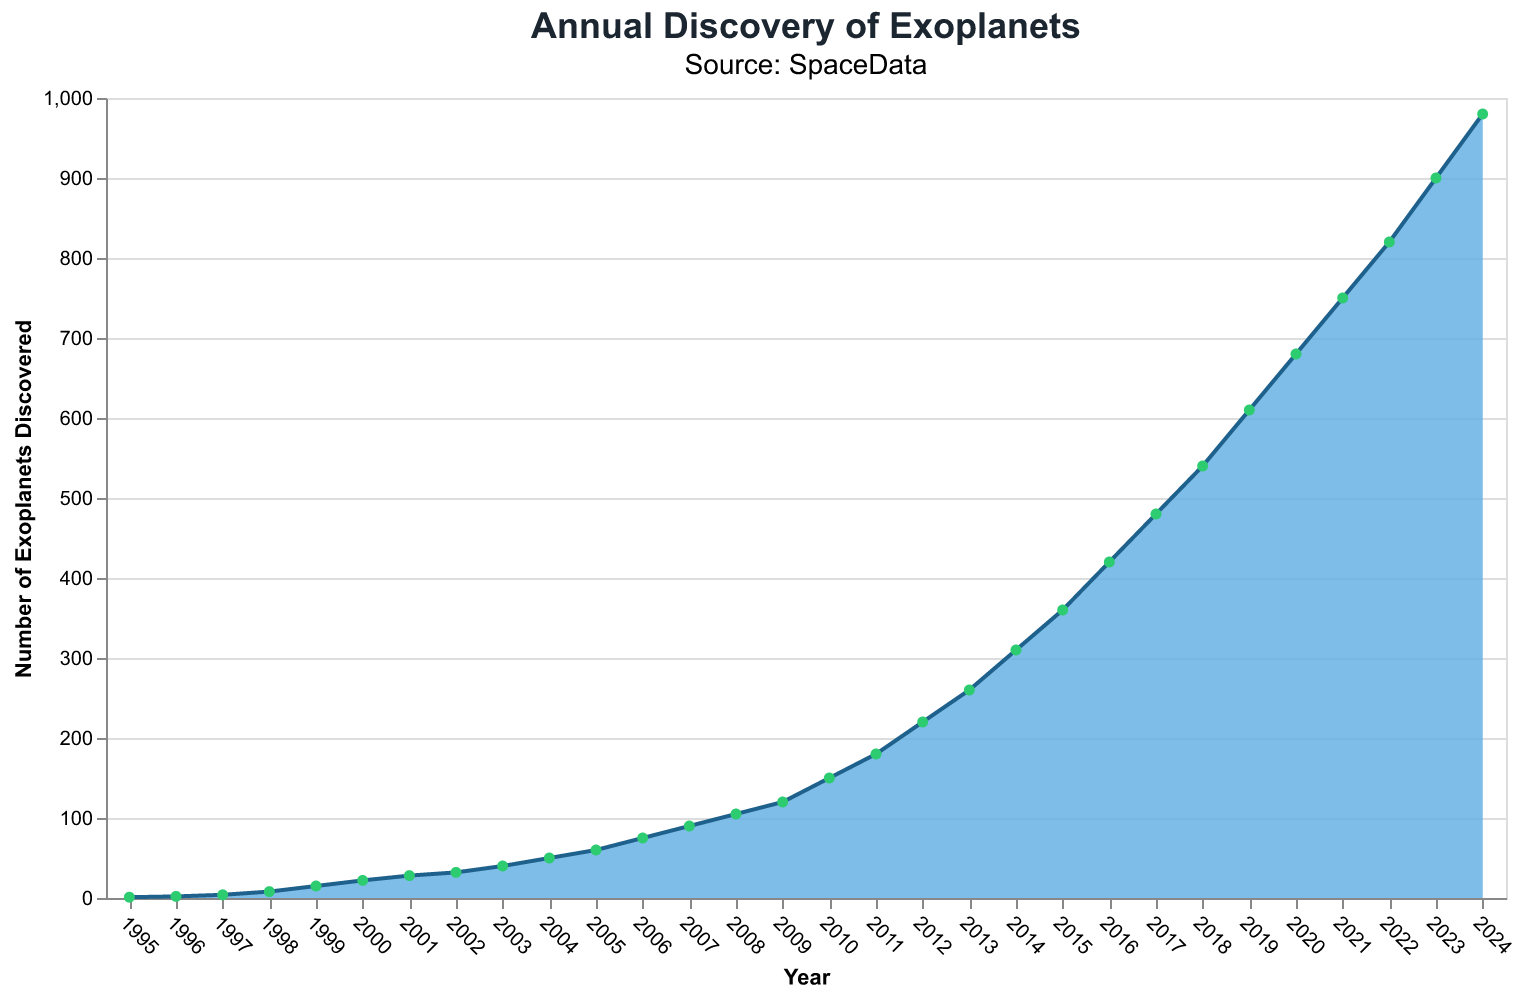

Values plotted in this chart, from the file beside it:
Year, Exoplanets
1995, 1
1996, 2
1997, 4
1998, 8
1999, 15
2000, 22
2001, 28
2002, 32
2003, 40
2004, 50
2005, 60
2006, 75
2007, 90
2008, 105
2009, 120
2010, 150
2011, 180
2012, 220
2013, 260
2014, 310
2015, 360
2016, 420
2017, 480
2018, 540
2019, 610
2020, 680
2021, 750
2022, 820
2023, 900
2024, 980
